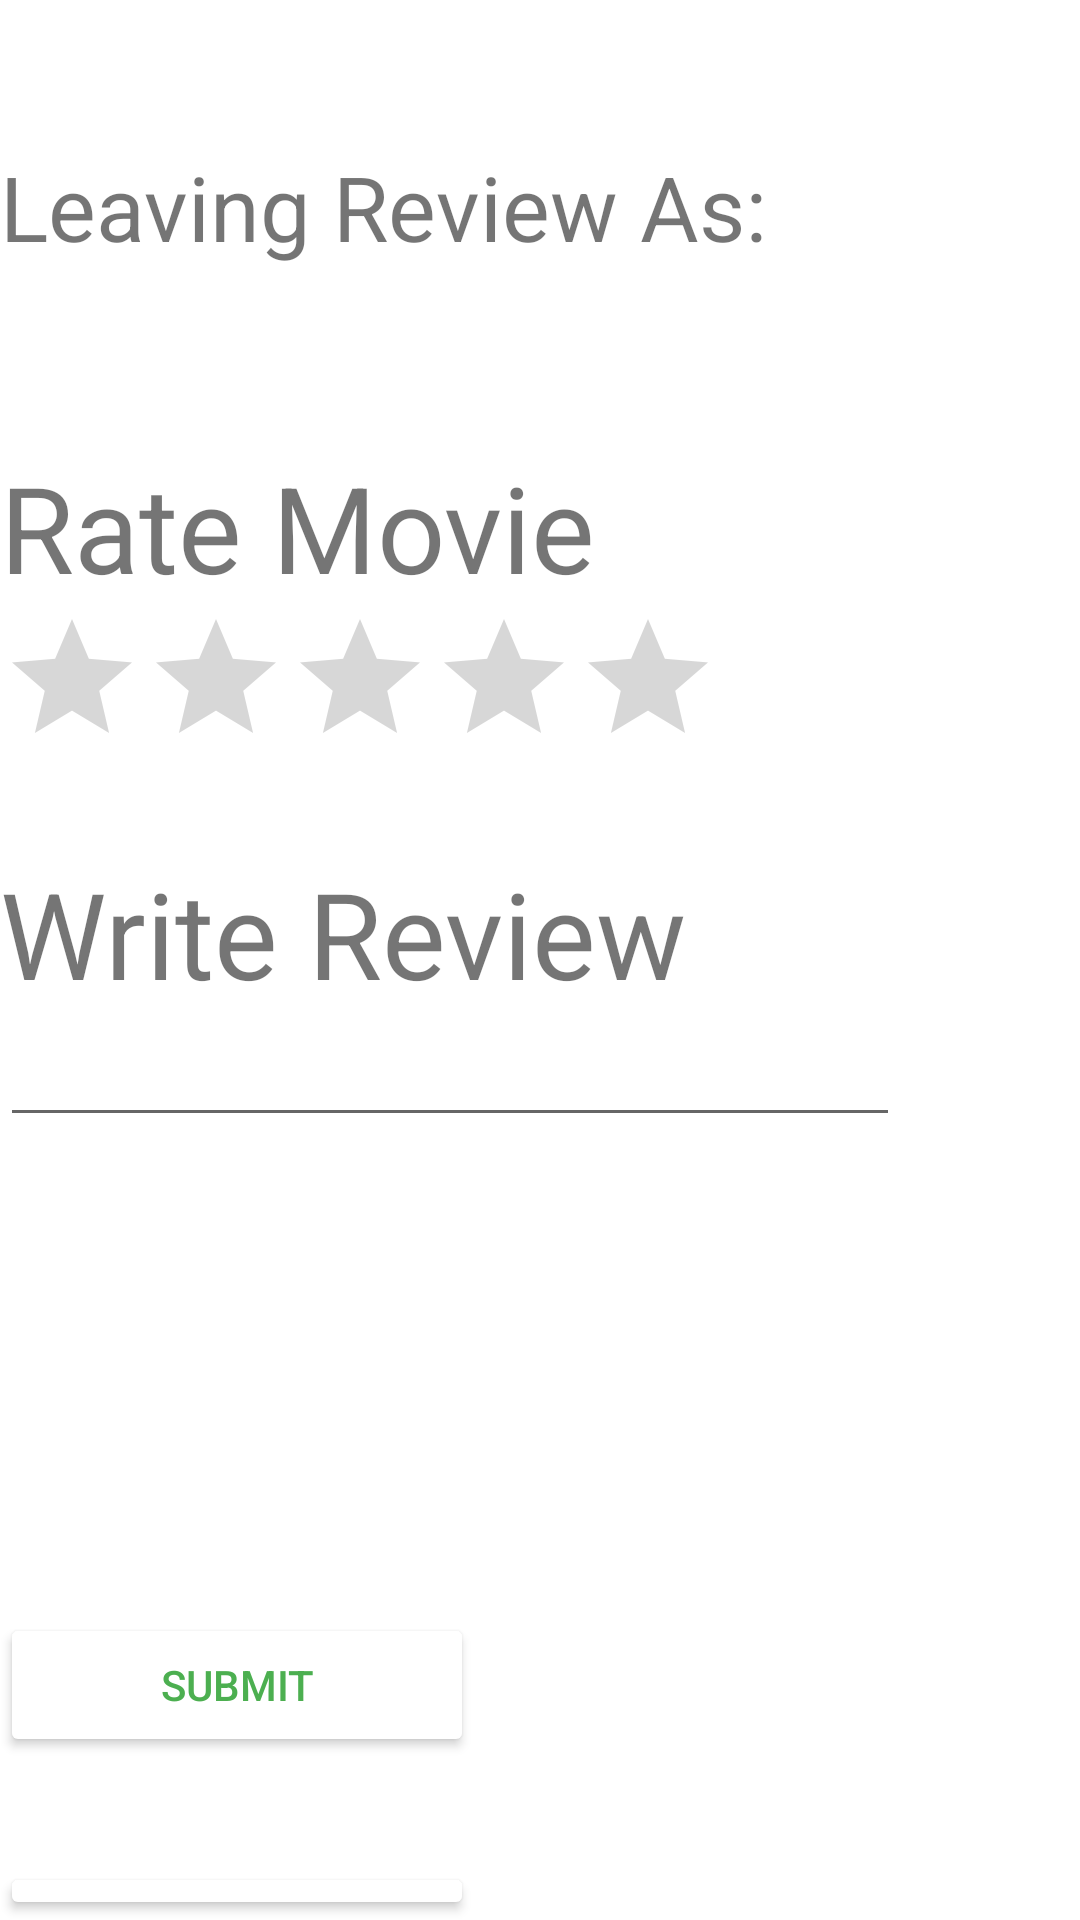

Write the Android layout XML for this screen, with the resource values it uses.
<!-- AndroidManifest.xml: application theme Theme.FilmFanatic -->
<!-- res/layout/fragment_review_dialog.xml -->
<?xml version="1.0" encoding="utf-8"?>
<LinearLayout
    xmlns:android="http://schemas.android.com/apk/res/android"
    xmlns:tools="http://schemas.android.com/tools"
    android:layout_width="match_parent"
    android:layout_height="wrap_content"
    android:orientation="vertical"
    android:minWidth="600dp"
    tools:context=".dialogs.ReviewDialogFragment">

    
    <TextView
        android:id="@+id/tvTitleDialog"
        android:layout_width="match_parent"
        android:textSize="25dp"
        android:layout_height="wrap_content" />

    <Space
        android:layout_width="match_parent"
        android:layout_height="15dp" />

    <TextView
        android:id="@+id/textView2"
        android:layout_width="wrap_content"
        android:layout_height="wrap_content"
        android:textSize="30dp"
        android:text="Leaving Review As:" />

    <TextView
        android:id="@+id/tvUserNameDialog"
        android:layout_width="match_parent"
        android:layout_height="35dp"
        android:textSize="25dp" />

    <Space
        android:layout_width="match_parent"
        android:layout_height="25dp" />

    <TextView
        android:id="@+id/textView5"
        android:layout_width="match_parent"
        android:layout_height="wrap_content"
        android:textSize="40dp"
        android:text="Rate Movie" />

    <RatingBar
        android:id="@+id/ratingBar2"


        android:layout_width="wrap_content"
        android:layout_height="wrap_content"
        android:isIndicator="false"
        android:numStars="5"
        android:progressTint="#F44336" />

    <Space
        android:layout_width="match_parent"
        android:layout_height="25dp" />

    <TextView
        android:layout_width="match_parent"
        android:layout_height="wrap_content"
        android:textSize="40dp"
        android:text="Write Review" />

    <ScrollView
        android:layout_width="300dp"
        android:layout_height="200dp"
        android:clickable="false"
        android:orientation="vertical">

        <LinearLayout
            android:layout_width="match_parent"
            android:layout_height="match_parent"
            android:orientation="vertical">

            <EditText
                android:id="@+id/etReviewDialog"
                android:layout_width="match_parent"
                android:layout_height="wrap_content"
                android:ems="10"
                android:orientation="vertical"

                />

        </LinearLayout>

    </ScrollView>

    <Button
        android:id="@+id/btnSubmit"
        android:layout_width="158dp"
        android:layout_height="wrap_content"
        android:backgroundTint="#FFFFFF"
        android:text="Submit"
        android:textColor="#4CAF50" />

    <Space
        android:layout_width="match_parent"
        android:layout_height="35dp" />

    <Button
        android:id="@+id/btnCancel"
        android:layout_width="158dp"
        android:layout_height="wrap_content"
        android:backgroundTint="#FFFFFF"
        android:text="Cancel"
        android:textColor="#E91E63" />


</LinearLayout>
<!-- resources referenced by this layout -->
<resources>
  <style name="Theme.FilmFanatic" parent="Theme.MaterialComponents.DayNight.DarkActionBar">
          
          <item name="colorPrimary">@color/coolgreen</item>
          <item name="colorPrimaryVariant">@color/coolgreen</item>
          <item name="colorOnPrimary">@color/white</item>
          
          <item name="colorSecondary">@color/teal_200</item>
          <item name="colorSecondaryVariant">@color/teal_700</item>
          <item name="colorOnSecondary">@color/black</item>
          
          <item name="android:statusBarColor" tools:targetApi="l">?attr/colorPrimaryVariant</item>
          
      </style>
  <color name="coolgreen">#0F9D58</color>
  <color name="white">#FFFFFFFF</color>
  <color name="teal_200">#FF03DAC5</color>
  <color name="teal_700">#FF018786</color>
  <color name="black">#FF000000</color>
</resources>
